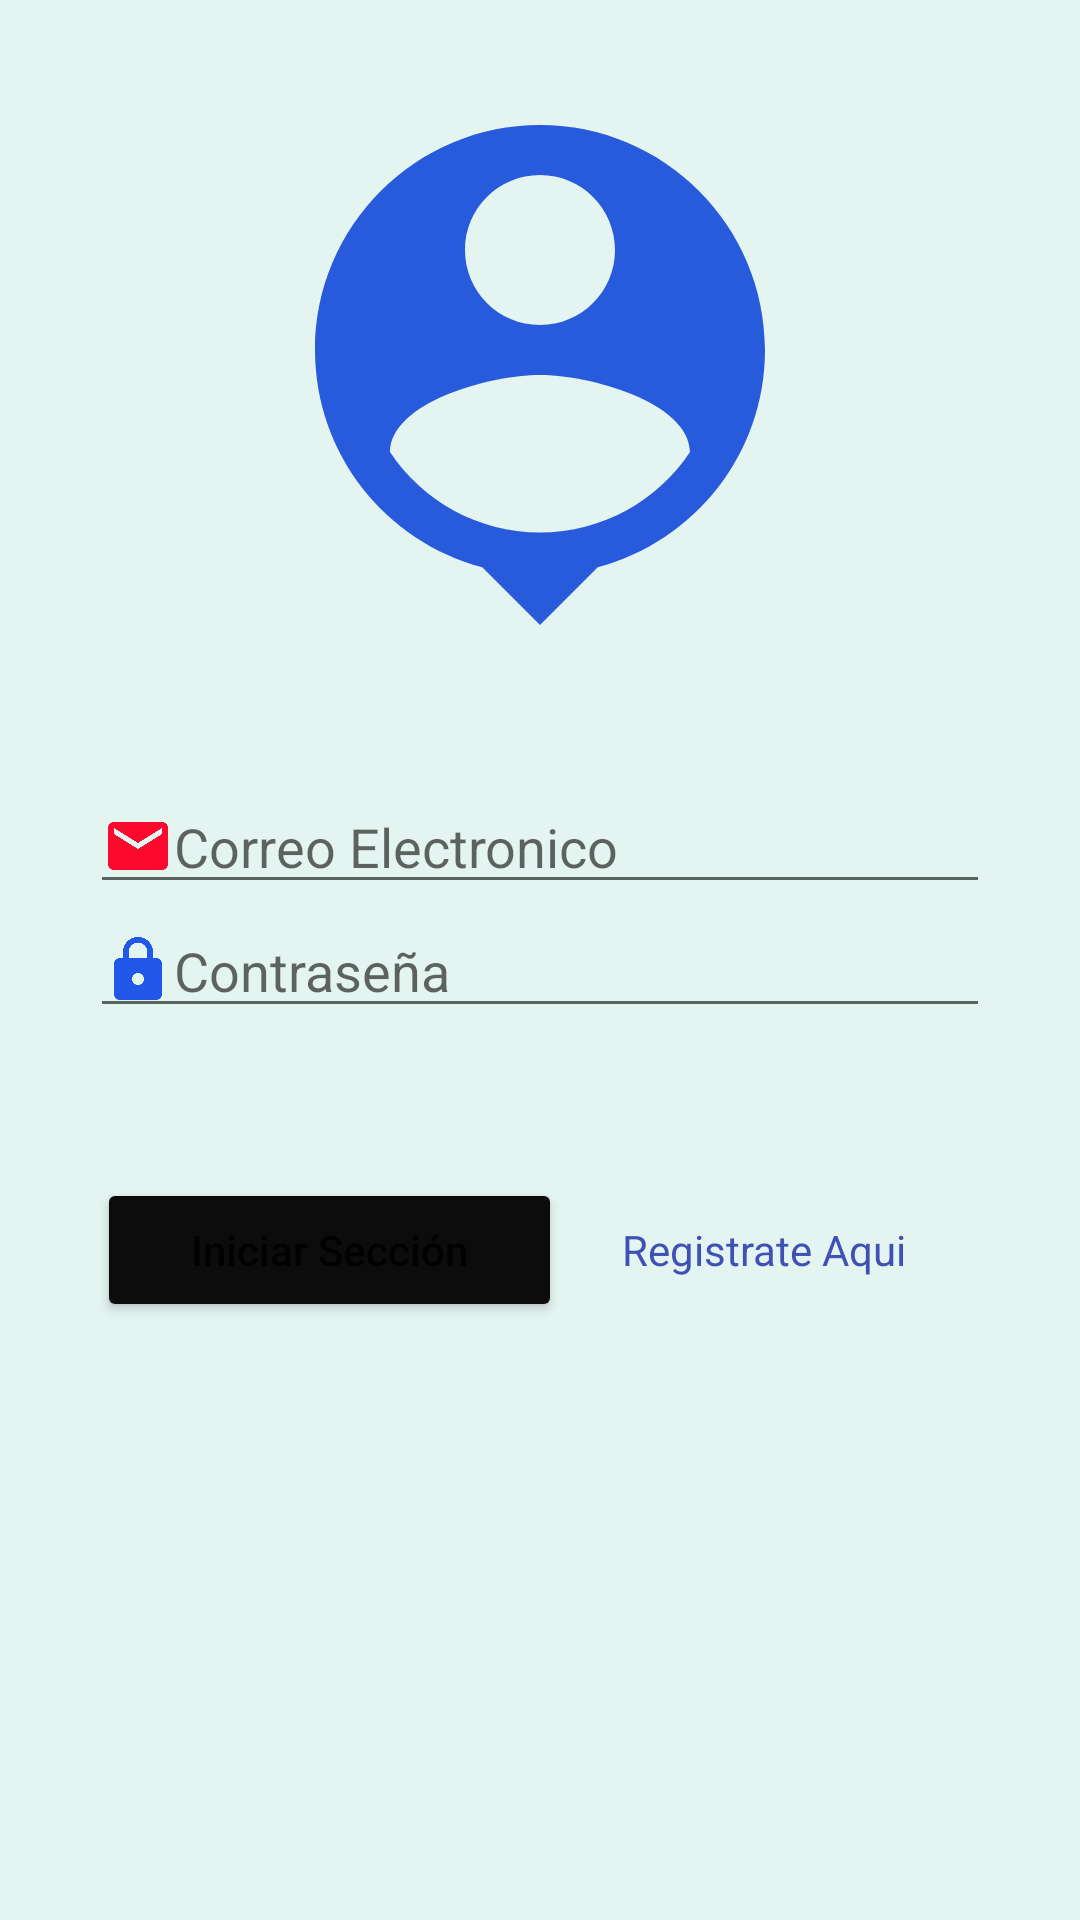

The Android layout XML behind this screen, and the referenced resources:
<!-- AndroidManifest.xml: application theme Theme.AppBancoBR -->
<!-- res/layout/activity_main.xml -->
<?xml version="1.0" encoding="utf-8"?>
<LinearLayout xmlns:android="http://schemas.android.com/apk/res/android"
    xmlns:app="http://schemas.android.com/apk/res-auto"
    xmlns:tools="http://schemas.android.com/tools"
    android:layout_width="match_parent"
    android:layout_height="match_parent"
    tools:context=".MainActivity"
    android:orientation="vertical"
    android:background="#E4F4F1"

    >
    <ImageView
        android:layout_width="200dp"
        android:layout_height="200dp"
        android:src="@drawable/ic_baseline_person_pin_24"
        android:layout_gravity="center"
        android:layout_marginTop="25dp"
        />
    <EditText
        android:id="@+id/etemail"
        android:layout_marginTop="35dp"
        android:layout_width="300dp"
        android:layout_height="wrap_content"
        android:hint="Correo Electronico"
        android:drawableStart="@drawable/ic_baseline_email_24"
        android:layout_gravity="center"
        android:inputType="textEmailAddress"
        />

    <EditText
        android:id="@+id/etpassword"
        android:layout_width="300dp"
        android:layout_height="wrap_content"
        android:layout_gravity="center"
        android:hint="Contraseña"
        android:drawableStart="@drawable/ic_baseline_lock_24"
        android:inputType="textPassword"
        />
    <LinearLayout
        android:layout_marginTop="50dp"
        android:layout_width="match_parent"
        android:layout_height="wrap_content"
        android:gravity="center">
        <Button
            android:id="@+id/btnstartsesion"
            android:layout_width="155dp"
            android:layout_height="wrap_content"
            android:text="Iniciar Sección"
            android:textAllCaps="false"
            android:backgroundTint="#0C0C0C"
            />
        <TextView
            android:id="@+id/tvregister"
            android:layout_width="120dp"
            android:layout_height="wrap_content"
            android:text="Registrate Aqui"
            android:textColor="#3F51B5"
            android:layout_marginLeft="20dp"
            />

    </LinearLayout>



</LinearLayout>
<!-- resources referenced by this layout -->
<resources>
  <!-- drawable ic_baseline_email_24 (drawable) -->
  <vector android:height="24dp" android:tint="#FC092E"
      android:viewportHeight="24" android:viewportWidth="24"
      android:width="24dp" xmlns:android="http://schemas.android.com/apk/res/android">
      <path android:fillColor="@android:color/white" android:pathData="M20,4L4,4c-1.1,0 -1.99,0.9 -1.99,2L2,18c0,1.1 0.9,2 2,2h16c1.1,0 2,-0.9 2,-2L22,6c0,-1.1 -0.9,-2 -2,-2zM20,8l-8,5 -8,-5L4,6l8,5 8,-5v2z"/>
  </vector>
  <!-- drawable ic_baseline_lock_24 (drawable) -->
  <vector android:height="24dp" android:tint="#2158EA"
      android:viewportHeight="24" android:viewportWidth="24"
      android:width="24dp" xmlns:android="http://schemas.android.com/apk/res/android">
      <path android:fillColor="@android:color/white" android:pathData="M18,8h-1L17,6c0,-2.76 -2.24,-5 -5,-5S7,3.24 7,6v2L6,8c-1.1,0 -2,0.9 -2,2v10c0,1.1 0.9,2 2,2h12c1.1,0 2,-0.9 2,-2L20,10c0,-1.1 -0.9,-2 -2,-2zM12,17c-1.1,0 -2,-0.9 -2,-2s0.9,-2 2,-2 2,0.9 2,2 -0.9,2 -2,2zM15.1,8L8.9,8L8.9,6c0,-1.71 1.39,-3.1 3.1,-3.1 1.71,0 3.1,1.39 3.1,3.1v2z"/>
  </vector>
  <!-- drawable ic_baseline_person_pin_24 (drawable) -->
  <vector android:height="24dp" android:tint="#285BDB"
      android:viewportHeight="24" android:viewportWidth="24"
      android:width="24dp" xmlns:android="http://schemas.android.com/apk/res/android">
      <path android:fillColor="@android:color/white" android:pathData="M12,2c-4.97,0 -9,4.03 -9,9 0,4.17 2.84,7.67 6.69,8.69L12,22l2.31,-2.31C18.16,18.67 21,15.17 21,11c0,-4.97 -4.03,-9 -9,-9zM12,4c1.66,0 3,1.34 3,3s-1.34,3 -3,3 -3,-1.34 -3,-3 1.34,-3 3,-3zM12,18.3c-2.5,0 -4.71,-1.28 -6,-3.22 0.03,-1.99 4,-3.08 6,-3.08 1.99,0 5.97,1.09 6,3.08 -1.29,1.94 -3.5,3.22 -6,3.22z"/>
  </vector>
  <style name="Theme.AppBancoBR" parent="Theme.MaterialComponents.DayNight.DarkActionBar">
          
          <item name="colorPrimary">@color/purple_500</item>
          <item name="colorPrimaryVariant">@color/purple_700</item>
          <item name="colorOnPrimary">@color/white</item>
          
          <item name="colorSecondary">@color/teal_200</item>
          <item name="colorSecondaryVariant">@color/teal_700</item>
          <item name="colorOnSecondary">@color/black</item>
          
          <item name="android:statusBarColor" tools:targetApi="l">?attr/colorPrimaryVariant</item>
          
      </style>
  <!-- not gathered from this repository: default colours our renderer supplied (Android Studio template values) -->
  <color name="purple_500">#FF6200EE</color>
  <color name="purple_700">#FF3700B3</color>
  <color name="teal_200">#FF03DAC5</color>
  <color name="teal_700">#FF018786</color>
  <color name="black">#FF000000</color>
  <color name="white">#FFFFFFFF</color>
</resources>
